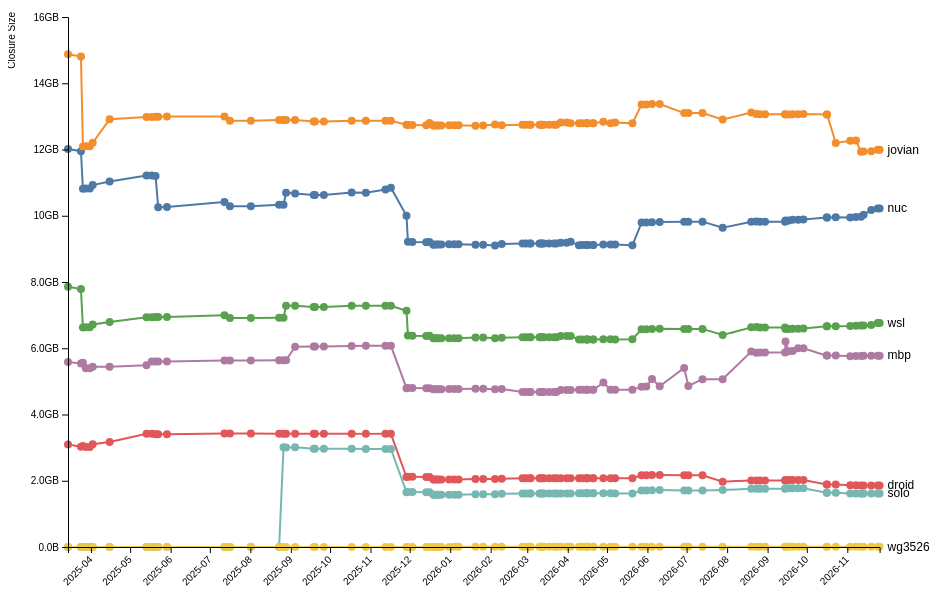
D3 v7 page, settled after 360 driven frames (6 s of simulated time); the page loaded 1 data file(s).


// Configuration
const width = window.innerWidth * 0.9;
const height = 600;
const margin = { top: 20, right: 50, bottom: 50, left: 60 };

// Create SVG container
const svg = d3.select("#chart")
    .append("svg")
    .attr("class", "chart")
    .attr("width", width)
    .attr("height", height);

// Tooltip
const tooltip = d3.select("body")
    .append("div")
    .attr("class", "tooltip")
    .style("opacity", 0);

// Data loading and processing
d3.csv("data.csv").then(data => {
    // Parse ISO-8601 timestamps
    const processedData = data.map(d => {
        const item = {
            time: new Date(d.time),
            labels: {
                "nix-config": d["nix-config"],
                "nixpkgs": d.nixpkgs
            }
        };

        // Extract closure size fields
        ["nuc", "jovian", "droid", "solo", "wsl", "wg3526", "mbp"].forEach(device => {
            item[device] = +d[device];
        });

        return item;
    });

    // Convert to long format
    const longData = processedData.flatMap(d => 
        ["nuc", "jovian", "droid", "solo", "wsl", "wg3526", "mbp"].map(device => ({
            time: d.time,
            device,
            value: d[device],
            labels: d.labels
        }))
    );

    // Scales
    const xScale = d3.scaleTime()
        .domain(d3.extent(processedData, d => d.time))
        .range([margin.left, width - margin.right]);

    const timeSpan = xScale.domain()[1] - xScale.domain()[0];
    const days = (timeSpan) / (1000 * 60 * 60 * 24);
    
    const timeFormat = (() => {
      if (days > 60) return d3.timeFormat("%Y-%m");
      if (days > 14) return d3.timeFormat("%m-%d");
      if (days > 2) return d3.timeFormat("%m-%d");
      return d3.timeFormat("%m-%d %H:%M");
    })();
    
    const timeTicks = (() => {
      if (days > 180) return d3.timeMonth.every(1);
      if (days > 60) return d3.timeMonth.every(1);
      if (days > 30) return d3.timeWeek.every(1);
      if (days > 7) return d3.timeDay.every(2);
      if (days > 3) return d3.timeDay.every(1);
      return d3.timeHour.every(12);
    })();

    const yScale = d3.scaleLinear()
        .domain([0, d3.max(longData, d => d.value)])
        .nice()
        .range([height - margin.bottom, margin.top]);

    // Color scale
    const color = d3.scaleOrdinal()
        .domain(["nuc", "jovian", "droid", "solo", "wsl", "wg3526", "mbp"])
        .range(d3.schemeTableau10);

    // Draw lines
    const line = d3.line()
        .x(d => xScale(d.time))
        .y(d => yScale(d.value));

    svg.selectAll(".line")
        .data(d3.group(longData, d => d.device))
        .join("path")
            .attr("class", "line")
            .attr("d", ([key, values]) => line(values))
            .attr("stroke", ([key]) => color(key))
            .attr("fill", "none")
            .attr("stroke-width", 2);

    // Data points
    svg.selectAll(".dot")
        .data(longData)
        .join("circle")
            .attr("class", "dot")
            .attr("cx", d => xScale(d.time))
            .attr("cy", d => yScale(d.value))
            .attr("r", 4)
            .attr("fill", d => color(d.device))
            .on("mouseover", (event, d) => {
                tooltip.transition()
                    .duration(200)
                    .style("opacity", 0.9);

                tooltip.html(`
                    <strong>${d3.timeFormat("%Y-%m-%d %H:%M")(d.time)}</strong><br>
                    ${d.device}: ${d3.format(".2s")(d.value)}B<br>
                    nix-config: ${d.labels["nix-config"].substring(0,8)}<br>
                    nixpkgs: ${d.labels.nixpkgs}
                `)
                .style("left", (event.pageX + 10) + "px")
                .style("top", (event.pageY - 28) + "px");
            })
            .on("mouseout", () => {
                tooltip.transition()
                    .duration(500)
                    .style("opacity", 0);
            });

    // Axes
    svg.append("g")
        .attr("transform", `translate(0,${height - margin.bottom})`)
        .call(d3.axisBottom(xScale)
            .ticks(timeTicks)
            .tickFormat(timeFormat))
        .selectAll("text")
            .style("text-anchor", "end")
            .attr("dx", "-.8em")
            .attr("dy", ".15em")
            .attr("transform", "rotate(-45)");

    svg.append("g")
        .attr("transform", `translate(${margin.left},0)`)
        .call(d3.axisLeft(yScale)
            .tickFormat(d => d3.format(".2s")(d) + "B"))
        .append("text")
            .attr("fill", "#000")
            .attr("transform", "rotate(-90)")
            .attr("x", -15)
            .attr("y", -60)
            .attr("dy", "0.71em")
            .text("Closure Size");

    // Host labels at the right end of each line
    const lastPoints = d3.rollup(
        longData,
        v => v.reduce((a, b) => (b.time > a.time ? b : a)),
        d => d.device
    );

    svg.selectAll(".host-label")
        .data(lastPoints)
        .join("text")
            .attr("class", "host-label")
            .attr("x", d => xScale(d[1].time) + 8)
            .attr("y", d => yScale(d[1].value))
            .attr("dy", "0.32em")
            .attr("font-size", 12)
            .text(d => d[0]);
});

// Responsive handling
window.addEventListener("resize", () => {
    const newWidth = window.innerWidth * 0.8;
    d3.select(".chart").attr("width", newWidth);
});


### data: data.csv
time, nix-config, nixpkgs, nuc, jovian, droid, solo, wsl, wg3526, mbp
2025-03-14T09:45:16+00:00, 2885f15c, 25.05.20250226.3a05eeb, 12017196736, 14872948104, 3093512032, 0, 7856539496, 0, 5582391272
2025-03-24T07:40:39+00:00, 4c2c4d10, 25.05.20250226.3a05eeb, 11949141312, 14804892680, 3025456496, 0, 7788484072, 0, 5541960112
2025-03-25T19:50:41+00:00, bb61bf68, 25.05.20250323.f3a2a06, 10814830640, 12087863768, 3052752720, 0, 6623328920, 0, 5565201328
2025-03-28T02:08:29+00:00, c1f3d417, 25.05.20250323.f3a2a06, 10823443744, 12096461920, 3021341968, 0, 6631927080, 0, 5393280480
2025-03-31T02:26:33+00:00, 2c1b3a94, 25.05.20250323.f3a2a06, 10823459936, 12096462008, 3021341976, 0, 6631943264, 0, 5393566416
2025-04-02T07:54:24+00:00, 839dcc18, 25.05.20250401.b9d43b3, 10924732752, 12203784096, 3099994672, 0, 6718403832, 0, 5439590464
2025-04-15T06:52:57+00:00, 296e59d9, 25.05.20250412.2349f9d, 11032958088, 12910719928, 3168445544, 0, 6792300256, 0, 5440136424
2025-05-13T12:09:05+00:00, 3d6d4d3f, 25.05.20250510.e887e88, 11213967968, 12983354872, 3421533224, 0, 6937158632, 0, 5483884168
2025-05-17T12:53:55+00:00, 4dc3db96, 25.05.20250510.e887e88, 11213968080, 12983354984, 3421533344, 0, 6937158744, 0, 5601668088
2025-05-20T11:00:56+00:00, a1541406, 25.05.20250518.ca49c43, 11198479536, 12991593152, 3401930912, 0, 6943876136, 0, 5600018376
2025-05-22T10:50:54+00:00, 50501738, 25.05.20250521.cd2812d, 10259590648, 12991493288, 3401816440, 0, 6944990056, 0, 5600592216
2025-05-29T03:49:42+00:00, 38d5c3ed, 25.05.20250526.7848cd8, 10261695256, 12993301992, 3403493784, 0, 6947040072, 0, 5602304632
2025-07-12T05:20:12+00:00, 5644f3d9, 25.05.20250705.29e2900, 10414486304, 12997718424, 3427853104, 0, 6994500840, 0, 5628071112
2025-07-16T09:04:30+00:00, 69c102f5, 25.05.20250713.dfcd5b9, 10287267328, 12870987384, 3426055856, 0, 6911526200, 0, 5631149280
2025-08-01T09:46:08+00:00, 42e5032b, 25.05.20250713.dfcd5b9, 10287105704, 12870877000, 3425938856, 0, 6911339656, 0, 5630892856
2025-08-23T01:03:41+00:00, 602f1779, 25.05.20250820.9cb344e, 10335065736, 12892688568, 3421105264, 0, 6922962944, 0, 5640182640
2025-08-26T09:34:42+00:00, 74a9ac9c, 25.05.20250820.9cb344e, 10335065656, 12892688952, 3421105408, 3009102344, 6922962864, 0, 5640182560
2025-08-28T08:21:27+00:00, ee86810f, 25.05.20250826.4e7667a, 10694265296, 12889785344, 3418199360, 3006193264, 7282119352, 0, 5639771232
2025-09-04T06:46:45+00:00, 941b6c89, 25.05.20250901.7c815e5, 10669571864, 12892480072, 3419955920, 3007901080, 7284286240, 0, 6048704240
2025-09-18T13:23:31+00:00, a938ff44, 25.05.20250914.9a09444, 10625885944, 12844493640, 3418829888, 2962847400, 7245094136, 0, 6049399240
2025-09-19T09:47:34+00:00, cf8629b4, 25.05.20250914.9a09444, 10625885288, 12844492976, 3418859616, 2962845552, 7245093472, 0, 6049403336
2025-09-26T06:46:43+00:00, e4573170, 25.05.20250914.9a09444, 10625968704, 12844492824, 3418859632, 2962845552, 7245182608, 0, 6049492632
2025-10-17T13:58:47+00:00, 01a77857, 25.05.20251014.a493e93, 10702547472, 12868003688, 3419540392, 2963393064, 7281390296, 0, 6067863272
2025-10-28T10:35:33+00:00, 2a80f24c, 25.05.20251022.c8aa8cc, 10696169432, 12865672240, 3415109264, 2958957384, 7280707640, 0, 6073889824
2025-11-12T11:29:53+00:00, 2c71a3fb, 25.05.20251022.c8aa8cc, 10794075080, 12865675864, 3415112888, 2958961008, 7280770424, 0, 6073863000
2025-11-16T14:32:06+00:00, e1035f77, 25.05.20251022.c8aa8cc, 10844956040, 12865675992, 3415113016, 2958961136, 7280770552, 0, 6073863128
2025-11-28T13:11:37+00:00, 7276b163, 25.11.20251124.a320ce8, 10002989176, 12746345584, 2110688256, 1653874712, 7129717536, 0, 4793847448
2025-11-29T15:42:32+00:00, f8a8a5ca, 25.11.20251128.ba9b83e, 9215766600, 12739768648, 2118525480, 1661711936, 6388665296, 0, 4797214400
2025-12-03T01:10:29+00:00, 24ce8daf, 25.11.20251130.d542db7, 9204983736, 12739908784, 2118616920, 1661803376, 6377882328, 0, 4797143096
2025-12-13T16:34:22+00:00, 46048668, 25.11.20251130.d542db7, 9196471424, 12731469432, 2110091008, 1653277208, 6369369968, 0, 4790957232
2025-12-16T02:15:08+00:00, f9870dbf, 25.11.20251215.c8cfcd6, 9206570936, 12799518976, 2110520472, 1653706672, 6376529664, 0, 4793965960
2025-12-19T03:11:48+00:00, f6acbd02, 25.11.20251215.c6f52eb, 9128288480, 12722619232, 2034674328, 1577848320, 6298920224, 0, 4761454704
2025-12-19T17:42:00+00:00, bbca28ba, 25.11.20251215.c6f52eb, 9128310160, 12722619232, 2034674328, 1577848320, 6298920224, 0, 4761454704
2025-12-21T16:30:12+00:00, a2f0dab0, 25.11.20251215.c6f52eb, 9128310336, 12722619232, 2034674328, 1577848320, 6298920280, 0, 4761454704
2025-12-23T02:01:11+00:00, ebde86cc, 25.11.20251215.c6f52eb, 9128310336, 12722619224, 2034674328, 1577848320, 6298920272, 0, 4761454664
2025-12-25T05:52:57+00:00, 0b9e7d08, 25.11.20251223.76701a1, 9128630304, 12724892504, 2035014736, 1578188728, 6299418392, 0, 4762134248
2025-12-31T02:52:34+00:00, bd8db726, 25.11.20251228.9ef2612, 9136913568, 12732110264, 2035220728, 1578394896, 6299823464, 0, 4767293856
2026-01-04T01:43:49+00:00, 3e12ef6a, 25.11.20251228.9ef2612, 9136913568, 12732110264, 2035220728, 1578394896, 6299823464, 7173024, 4767293776
2026-01-07T09:51:36+00:00, 23d3cad8, 25.11.20251228.9ef2612, 9138327088, 12732110264, 2035220728, 1578394896, 6301286696, 7173064, 4767220944
2026-01-20T09:04:29+00:00, 7fb37976, 25.11.20260118.77ef7a2, 9126390376, 12716149864, 2052475400, 1595649352, 6324242272, 7173144, 4780651528
2026-01-26T06:36:37+00:00, 9f862c9f, 25.11.20260122.078d69f, 9126824168, 12725091576, 2052774304, 1595948256, 6324642720, 7173752, 4779647128
2026-02-04T07:31:21+00:00, ad18b71c, 25.11.20260202.d04d854, 9104827888, 12753379936, 2052519840, 1595488528, 6302435080, 7636584, 4764494864
2026-02-09T11:01:29+00:00, 6d564837, 25.11.20260207.23d72da, 9148254824, 12734711688, 2061401536, 1604358808, 6315544288, 7636584, 4771049128
2026-02-25T09:08:25+00:00, d321326b, 25.11.20260207.23d72da, 9161216080, 12747672936, 2074361928, 1617319200, 6328505512, 7637728, 4678427752
2026-02-28T03:07:07+00:00, 6b749877, 25.11.20260207.23d72da, 9161216040, 12747672896, 2074361888, 1617319160, 6328505472, 7638160, 4678427760
… [head cut at 6 KiB]